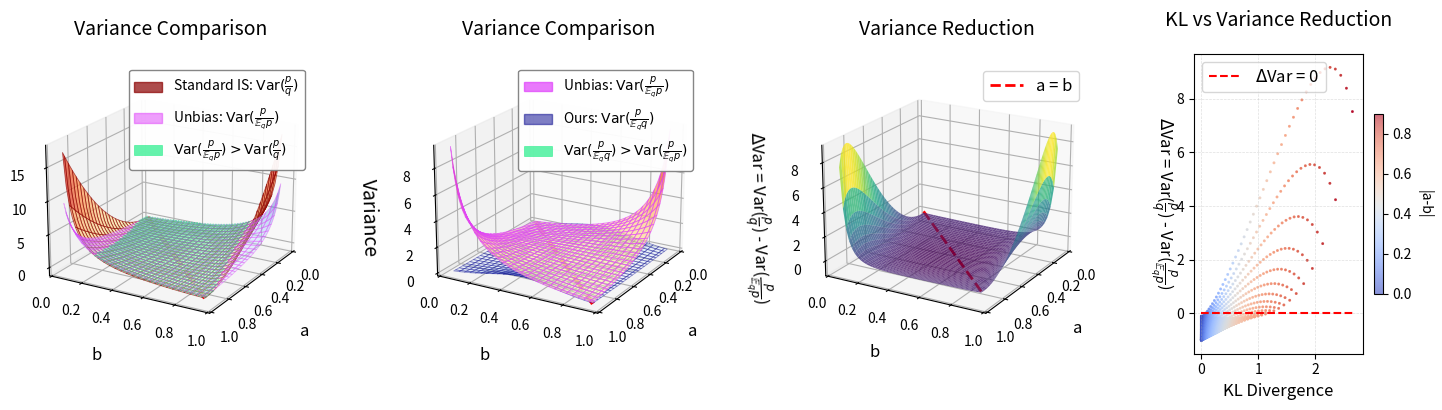

Here is the Python script that generated this plot: (Note: this script raises an exception after producing the figure.)
import numpy as np
import matplotlib.pyplot as plt
from mpl_toolkits.mplot3d import Axes3D
from matplotlib.gridspec import GridSpec
from matplotlib.lines import Line2D  # 用于创建图例句柄
# 5. 创建完美匹配的图例
from matplotlib.patches import Rectangle

def variance_difference(a, b):
    """
    返回标准方法方差 减去 新方法方差
    """
    old = variance_standard(a, b)
    new = variance_new(a, b)
    return old - new


def kl_divergence(a, b):
    """计算KL散度"""
    epsilon = 1e-10
    a = np.clip(a, epsilon, 1 - epsilon)
    b = np.clip(b, epsilon, 1 - epsilon)
    kl = a * np.log(a / b) + (1 - a) * np.log((1 - a) / (1 - b))
    return kl


def variance_standard(a, b):
    """
    计算标准重要性采样权重的方差
    权重: w(1) = a / b, w(2) = (1 - a) / (1 - b)
    Var = E[w^2] - (E[w])^2 = E[w^2] - 1
    """

    term1 = (a ** 2) / b
    term2 = ((1 - a) ** 2) / (1 - b)
    E_w2 = term1 + term2
    return E_w2 - 1.0


def variance_new2(a, b):
    """
    计算你提出的新重要性采样权重的方差
    权重: w(x) = p(x) / E_q[q(x)], 其中 E_q[q(x)] = b^2 + (1 - b)^2
    """
    c = b ** 2 + (1 - b) ** 2  # E_q[q(x)]
    # 权重取值
    w1 = a / c
    w2 = (1 - a) / c

    # E[w] under q
    E_w = b * w1 + (1 - b) * w2

    # E[w^2] under q
    E_w2 = b * (w1 ** 2) + (1 - b) * (w2 ** 2)

    return E_w2 - E_w ** 2


def variance_new(a, b, epsilon=1e-8):
    """
    计算归一化的新重要性采样权重在伯努利分布下的方差
    权重定义为: w(x) = p(x) / E_q[p], 其中 E_q[p] = a*b + (1-a)*(1-b)
    该权重是无偏的，且方差有解析解。

    参数:
        a (float or array): 目标分布参数 p(x) ~ Bernoulli(a), a ∈ (0,1)
        b (float or array): 提议分布参数 q(x) ~ Bernoulli(b), b ∈ (0,1)
        epsilon (float): 防止除零的小量

    返回:
        var (float or array): 方差 Var_q(w)
    """
    # 将输入转换为 numpy 数组以支持向量化操作
    a = np.asarray(a)
    b = np.asarray(b)

    # 防止 a 或 b 超出 (0,1)
    a = np.clip(a, epsilon, 1 - epsilon)
    b = np.clip(b, epsilon, 1 - epsilon)

    numerator = a + b - 2 * a * b
    denominator = 1 - a - b + 2 * a * b

    # 防止分母过小
    denominator = np.maximum(denominator, epsilon)

    var = numerator / denominator
    return var

# 创建网格
a_range = np.linspace(0.05, 0.95, 50)
b_range = np.linspace(0.05, 0.95, 50)
A, B = np.meshgrid(a_range, b_range)

Z = variance_difference(A, B)  # 方差差值
old_var = variance_standard(A, B)
new_var = variance_new(A, B)
new_var2 = variance_new2(A, B)
KL = kl_divergence(A, B)

# 创建图形
fig = plt.figure(figsize=(16, 4))
gs = GridSpec(1, 4, figure=fig,
              width_ratios=[2.4, 2.4, 2.4, 1.8],
              wspace=0.4,
              left=0.08, right=0.94,
              bottom=0.15, top=0.9)


###################################### 图 1 ######################################

ax4 = fig.add_subplot(gs[0], projection='3d')

# 创建自定义colormap确保最佳对比度
from matplotlib.colors import LinearSegmentedColormap
from matplotlib.patches import Rectangle

# 标准方法: 从浅黄到深红 (表示方差从低到高)
colors_old = [(1, 1, 0.7), (1, 0.8, 0.5), (1, 0.5, 0.2), (0.8, 0, 0)]  # 黄->橙->红
cmap_old = LinearSegmentedColormap.from_list("standard_cmap", colors_old, N=256)

# 新方法: 从浅蓝到深蓝 (表示方差从低到高，但整体保持低位)
colors_new = [(0.9, 0.95, 1), (0.7, 0.85, 1), (0.4, 0.6, 0.9), (0.1, 0.3, 0.7)]  # 浅蓝->深蓝
cmap_new = LinearSegmentedColormap.from_list("new_cmap", colors_new, N=256)

# 2. 绘制曲面 (优化视觉层次)
surface_old = ax4.plot_surface(
    A, B, old_var,
    cmap=cmap_old,
    alpha=0.65,
    rstride=2, cstride=2,
    linewidth=0.6,
    edgecolor='darkred'
)

surface_new = ax4.plot_surface(
    A, B, new_var,
    cmap=cmap_new,
    alpha=0.4,
    rstride=2, cstride=2,
    linewidth=0.6,
    edgecolor='#E040FB'
)

# === 新增：标记 new_var > old_var 的点 ===
# 找出 new_var > old_var 的位置
mask = new_var > old_var

# 将这些点展平，避免空数组报错
A_flat = A[mask]
B_flat = B[mask]
new_var_flat = new_var[mask]

# 如果有满足条件的点，则绘制为红色/橙色散点
if len(A_flat) > 0:
    ax4.scatter(A_flat, B_flat, new_var_flat,
                color='#00EB76',  # 或 'red'
                alpha=0.3,
                s=1,           # 点大小\mathbb{E}_q p
                edgecolors='#00EB76',
                linewidth=0.5,
                label=r'$\mathrm{Var}(\frac{p}{\mathbb{E}_q p}) > \mathrm{Var}(\frac{p}{q})$')

# === 可选：在底部投影一个等高线图来强调这些区域 ===
# ax4.contour(A, B, (new_var - old_var), levels=[0], colors='orange', linestyles='--', offset=Z_min)

# 图例
legend_elements = [
    Rectangle((0, 0), 1, 1,
              fc='darkred',
              edgecolor='darkred',
              linewidth=1.0,
              alpha=0.7,
              label=r'Standard IS: $\mathrm{Var}(\frac{p}{q})$'),

    Rectangle((0, 0), 1, 1,
              fc='#E040FB',
              edgecolor='#E040FB',
              linewidth=1.0,
              alpha=0.5,
              label=r'Unbias: $\mathrm{Var}(\frac{p}{\mathbb{E}_q p})$'),
]

# 如果上面加了 scatter，也要加入图例
if 'ax4.scatter' in locals() or len(A_flat) > 0:
    legend_elements.append(
        Rectangle((0, 0), 1, 1,
                  fc='#00EB76',
                  edgecolor='#00EB76',
                  linewidth=0.5,
                  alpha=0.6,
                  label=r'$\mathrm{Var}(\frac{p}{\mathbb{E}_q p}) > \mathrm{Var}(\frac{p}{q})$')
    )

ax4.legend(handles=legend_elements,
           loc='upper right',
           fontsize=10,
           frameon=True,
           framealpha=0.95,
           facecolor='white',
           edgecolor='gray'
           )

# 添加 a=b 参考线
a_equal_b = np.linspace(0.05, 0.95, 50)
z_old_equal_b = [variance_standard(a_val, a_val) for a_val in a_equal_b]
ax4.plot(a_equal_b, a_equal_b, z_old_equal_b, 'r--', linewidth=3.0, alpha=1.0)

# 设置坐标轴
ax4.set_xlabel('a', labelpad=12, fontsize=12)
ax4.set_ylabel('b', labelpad=12, fontsize=12)
ax4.set_zlabel('Variance', labelpad=6, fontsize=14)
ax4.set_title('Variance Comparison', fontsize=14, pad=20)
ax4.grid(True, linestyle='--', alpha=0.4, linewidth=0.5)

###################################### 图 1 ######################################

###################################### 图 2 ######################################
# --- 2. KL 散度曲面图 ---
ax2 = fig.add_subplot(gs[1], projection='3d')

# 创建自定义colormap确保最佳对比度
from matplotlib.colors import LinearSegmentedColormap
from matplotlib.patches import Rectangle

# 标准方法: 从浅黄到深红 (表示方差从低到高)
colors_old = [(1, 1, 0.7), (1, 0.8, 0.5), (1, 0.5, 0.2), (0.8, 0, 0)]  # 黄->橙->红
cmap_old = LinearSegmentedColormap.from_list("standard_cmap", colors_old, N=256)

# 新方法: 从浅蓝到深蓝 (表示方差从低到高，但整体保持低位)
colors_new = [(0.9, 0.95, 1), (0.7, 0.85, 1), (0.4, 0.6, 0.9), (0.1, 0.3, 0.7)]  # 浅蓝->深蓝
cmap_new = LinearSegmentedColormap.from_list("new_cmap", colors_new, N=256)

# 2. 绘制曲面 (优化视觉层次)
surface_old = ax2.plot_surface(
    A, B, new_var,
    cmap=cmap_old,
    alpha=0.65,
    rstride=2, cstride=2,
    linewidth=0.6,
    edgecolor='#E040FB'
)

surface_new = ax2.plot_surface(
    A, B, new_var2,# ours
    cmap=cmap_new,
    alpha=0.4,
    rstride=2, cstride=2,
    linewidth=0.6,
    edgecolor='darkblue'
)

# === 新增：标记 new_var > old_var 的点 ===
# 找出 new_var > old_var 的位置
mask = new_var2 > new_var

# 将这些点展平，避免空数组报错
A_flat = A[mask]
B_flat = B[mask]
new_var_flat = new_var[mask]

# 如果有满足条件的点，则绘制为红色/橙色散点
if len(A_flat) > 0:
    ax4.scatter(A_flat, B_flat, new_var_flat,
                color='#00EB76',  # 或 'red'
                alpha=0.3,
                s=1,           # 点大小\mathbb{E}_q p
                edgecolors='#00EB76',
                linewidth=0.5,
                label=r'$\mathrm{Var}(\frac{p}{\mathbb{E}_q p}) > \mathrm{Var}(\frac{p}{q})$')

# === 可选：在底部投影一个等高线图来强调这些区域 ===
# ax4.contour(A, B, (new_var - old_var), levels=[0], colors='orange', linestyles='--', offset=Z_min)

# 图例
legend_elements = [
    Rectangle((0, 0), 1, 1,
              fc='#E040FB',
              edgecolor='#E040FB',
              linewidth=1.0,
              alpha=0.7,
              label=r'Unbias: $\mathrm{Var}(\frac{p}{\mathbb{E}_q p})$'),

    Rectangle((0, 0), 1, 1,
              fc='darkblue',
              edgecolor='darkblue',
              linewidth=1.0,
              alpha=0.5,
              label=r'Ours: $\mathrm{Var}(\frac{p}{\mathbb{E}_q q})$'),
]

# 如果上面加了 scatter，也要加入图例
if 'ax2.scatter' in locals() or len(A_flat) > 0:
    legend_elements.append(
        Rectangle((0, 0), 1, 1,
                  fc='#00EB76',
                  edgecolor='#00EB76',
                  linewidth=0.5,
                  alpha=0.6,
                  label=r'$\mathrm{Var}(\frac{p}{\mathbb{E}_q q}) > \mathrm{Var}(\frac{p}{\mathbb{E}_q p})$')
    )

ax2.legend(handles=legend_elements,
           loc='upper right',
           fontsize=10,
           frameon=True,
           framealpha=0.95,
           facecolor='white',
           edgecolor='gray'
           )

# 添加 a=b 参考线
a_equal_b = np.linspace(0.05, 0.95, 50)
z_old_equal_b = [variance_standard(a_val, a_val) for a_val in a_equal_b]
ax2.plot(a_equal_b, a_equal_b, z_old_equal_b, 'r--', linewidth=3.0, alpha=1.0)

# 设置坐标轴
ax2.set_xlabel('a', labelpad=12, fontsize=12)
ax2.set_ylabel('b', labelpad=12, fontsize=12)
ax2.set_zlabel('Variance', labelpad=6, fontsize=14)
ax2.set_title('Variance Comparison', fontsize=14, pad=20)
ax2.grid(True, linestyle='--', alpha=0.4, linewidth=0.5)
###################################### 图 2 ######################################



###################################### 图 3 ######################################
ax1 = fig.add_subplot(gs[2], projection='3d')
surface1 = ax1.plot_surface(A, B, Z, cmap='viridis', alpha=0.8)
ax1.set_xlabel('a', fontsize=12, labelpad=10)
ax1.set_ylabel('b', fontsize=12, labelpad=10)
ax1.set_zlabel(r'$\Delta$Var = Var($\frac{p}{q}$) - Var($\frac{p}{\mathbb{E}_q p}$)', fontsize=12, labelpad=6)
ax1.set_title('Variance Reduction', fontsize=14, pad=20)
ax1.view_init(elev=20, azim=30)
# fig.colorbar(surface1, ax=ax1, shrink=0.6, pad=0.05)
# a=b 线
a_equal_b = np.linspace(0.05, 0.95, 50)
z_equal_b = [variance_standard(a_val, a_val) for a_val in a_equal_b]
ax1.plot(a_equal_b, a_equal_b, z_equal_b, 'r--', linewidth=2, label='a = b')
ax1.legend(fontsize=12)
###################################### 图 3 ######################################



###################################### 图 4 ######################################
ax3 = fig.add_subplot(gs[3])
scatter = ax3.scatter(KL.flatten(), Z.flatten(), c=np.abs(A - B).flatten(),
                      cmap='coolwarm', alpha=0.6, s=1)
ax3.set_xlabel('KL Divergence', fontsize=12)
ax3.set_ylabel(r'$\Delta$Var = Var($\frac{p}{q}$) - Var($\frac{p}{\mathbb{E}_q p}$)',
               rotation=270,
               labelpad=20,  # 关键：增加此值直到不重叠（35通常足够）
               fontsize=12, )  # 额外增加标签与轴的距离

ax3.set_title(r'KL vs Variance Reduction', fontsize=14, pad=20)
ax3.grid(True, linestyle='--', alpha=0.4, linewidth=0.5)
# 限制y轴范围，避免被极端值拉伸
z_min, z_max = Z.min(), Z.max()
padding = (z_max - z_min) * 0.05
ax3.set_ylim(z_min - padding, z_max + padding)
cbar = plt.colorbar(scatter, ax=ax3, shrink=0.6, pad=0.05)
cbar.set_label('|a-b|', rotation=270, labelpad=15)
# 添加红色虚线段 y=0，x从0到2
ax3.plot([0, 2.7], [0, 0], 'r--', linewidth=1.5, label=r'$\Delta$Var = 0')
ax3.legend(fontsize=12)
###################################### 图 4 ######################################

ax4.view_init(elev=20, azim=30)  # 优化视角
ax2.view_init(elev=20, azim=30)  # 优化视角
# ax4.set_zlim(-1, 15)
# 调整布局
plt.subplots_adjust(left=0.08, right=0.94, top=0.9, bottom=0.15, wspace=0.4)
plt.savefig("./mois_figs/KL_VR_Eqp.pdf", bbox_inches='tight')
plt.show()